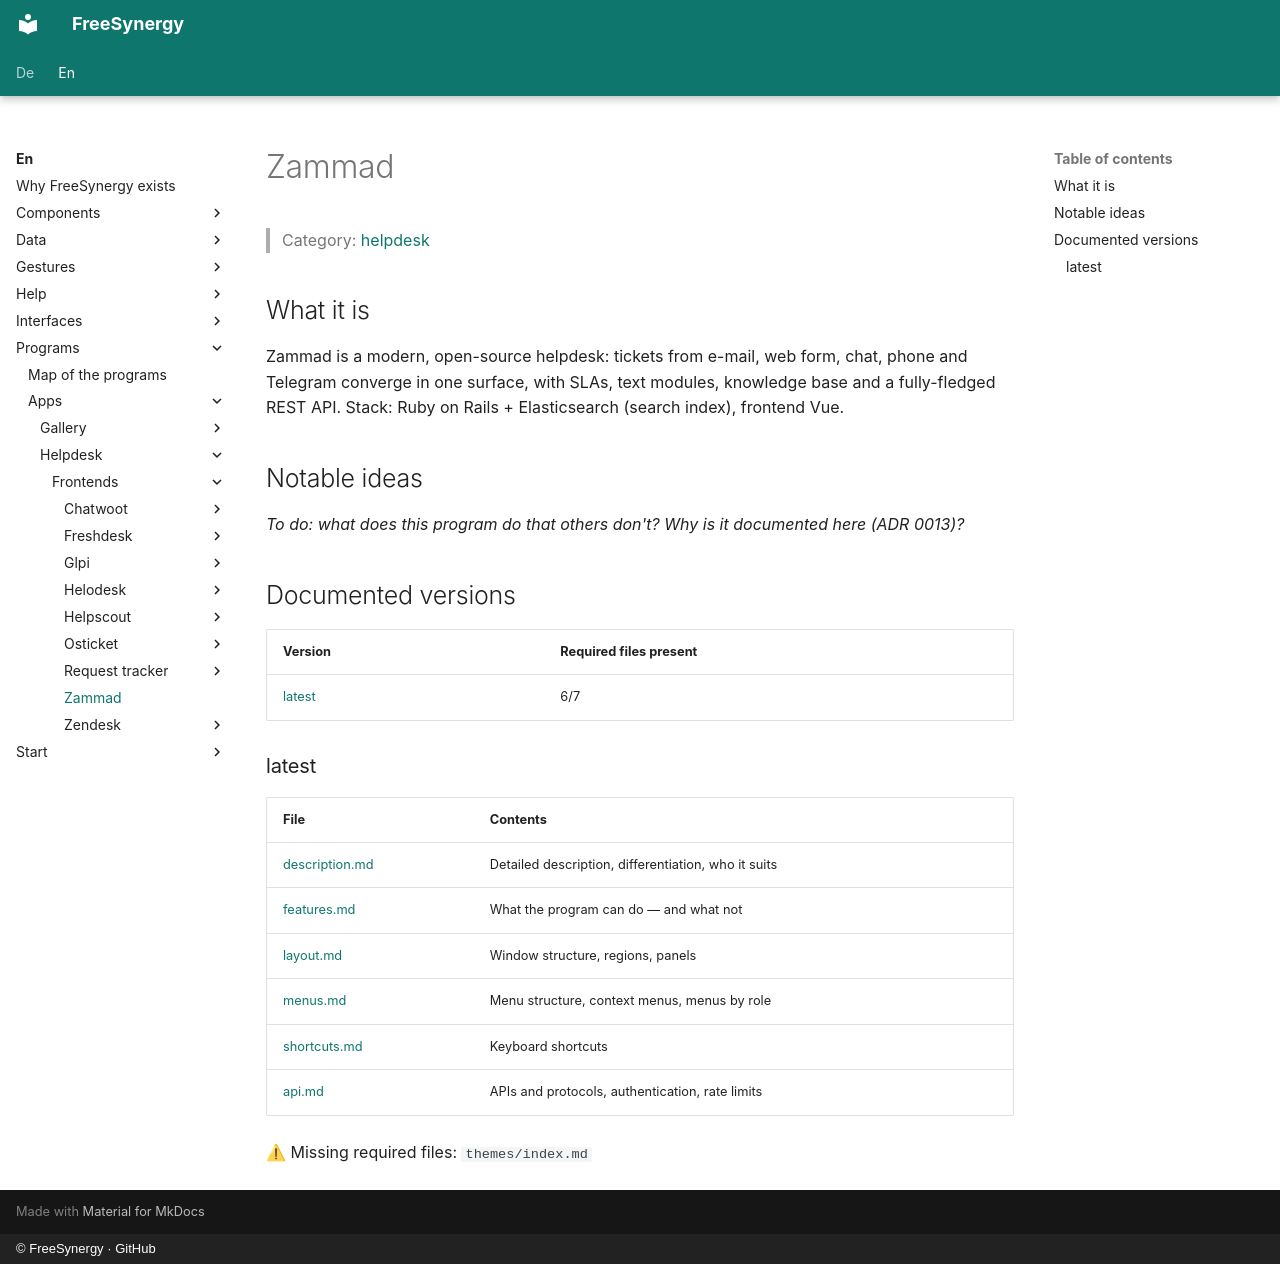

repository: FreeSynergy/fs-documentation · page: en/programs/apps/helpdesk/frontends/zammad/index.html · generator: mkdocs · copyright: © FreeSynergy · GitHub

# Zammad

> Category: [helpdesk](../../index.md)

## What it is

Zammad is a modern, open-source helpdesk: tickets from e-mail, web form, chat, phone and Telegram converge in one surface, with SLAs, text modules, knowledge base and a fully-fledged REST API. Stack: Ruby on Rails + Elasticsearch (search index), frontend Vue.

## Notable ideas

_To do: what does this program do that others don't? Why is it documented here (ADR 0013)?_

## Documented versions

<!-- gen:versions (scripts/gen_frontend_indexes.py) — edits inside are overwritten -->
| Version | Required files present |
|---------|------------------------|
| [latest](latest/description.md) | 6/7 |

### latest

| File | Contents |
|------|----------|
| [description.md](latest/description.md) | Detailed description, differentiation, who it suits |
| [features.md](latest/features.md) | What the program can do — and what not |
| [layout.md](latest/layout.md) | Window structure, regions, panels |
| [menus.md](latest/menus.md) | Menu structure, context menus, menus by role |
| [shortcuts.md](latest/shortcuts.md) | Keyboard shortcuts |
| [api.md](latest/api.md) | APIs and protocols, authentication, rate limits |

⚠ Missing required files: `themes/index.md`
<!-- /gen:versions -->
